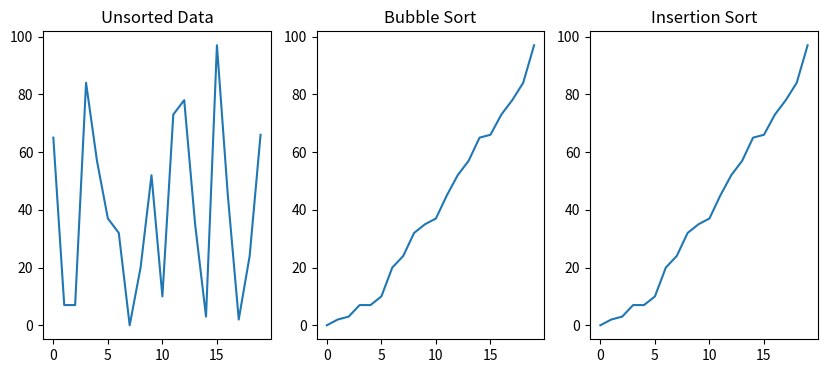

Generate this figure with matplotlib:
import random
import matplotlib.pyplot as plt
import numpy as np

def bubble_sort(arr):
    n = len(arr)
    for i in range(n):
        for j in range(0, n-i-1):
            if arr[j] > arr[j+1]:
                arr[j], arr[j+1] = arr[j+1], arr[j]
    return arr

def insertion_sort(arr):
    for i in range(1, len(arr)):
        key = arr[i]
        j = i-1
        while j >=0 and key < arr[j] :
            arr[j+1] = arr[j]
            j -= 1
        arr[j+1] = key
    return arr

def merge_sort(arr):
    if len(arr) <= 1:
        return arr
    mid = len(arr)//2
    left_half = arr[:mid]
    right_half = arr[mid:]
    return merge(merge_sort(left_half), merge_sort(right_half))

def merge(left, right):
    merged = []
    left_index = 0
    right_index = 0
    while left_index < len(left) and right_index < len(right):
        if left[left_index] <= right[right_index]:
            merged.append(left[left_index])
            left_index += 1
        else:
            merged.append(right[right_index])
            right_index += 1
    merged.extend(left[left_index:])
    merged.extend(right[right_index:])
    return merged

# Synthetic data generation
data = [random.randint(0,100) for _ in range(20)]
print("Unsorted data:", data)

# Sorting and timing
bubble_sort_data = bubble_sort(data.copy())
insertion_sort_data = insertion_sort(data.copy())
merge_sort_data = merge_sort(data.copy())

print("\nSorted data using Bubble Sort:", bubble_sort_data)
print("Sorted data using Insertion Sort:", insertion_sort_data)
print("Sorted data using Merge Sort:", merge_sort_data)

# Plotting the results
plt.figure(figsize=(10,4))
plt.subplot(1,3,1)
plt.plot(data)
plt.title('Unsorted Data')
plt.subplot(1,3,2)
plt.plot(bubble_sort_data)
plt.title('Bubble Sort')
plt.subplot(1,3,3)
plt.plot(insertion_sort_data)
plt.title('Insertion Sort')
plt.show()
